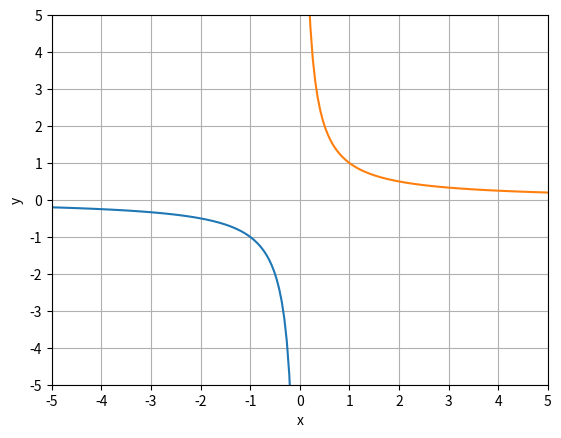

The matplotlib source for this figure:
import matplotlib.pyplot as plt
import numpy as np


""" 指數是負整數 """

x=np.linspace(-0.01,-5,100)  # 左下角圖
y=[1/y for y in x]
plt.plot(x,y)

x=np.linspace(0.01,5,100)  # 右上角圖
y=[1/y for y in x]
plt.plot(x,y)

plt.axis([-5,5,-5,5])
plt.xticks(range(-5,6,1))
plt.yticks(range(-5,6,1))
plt.xlabel("x")
plt.ylabel("y")
plt.grid()
plt.show()


